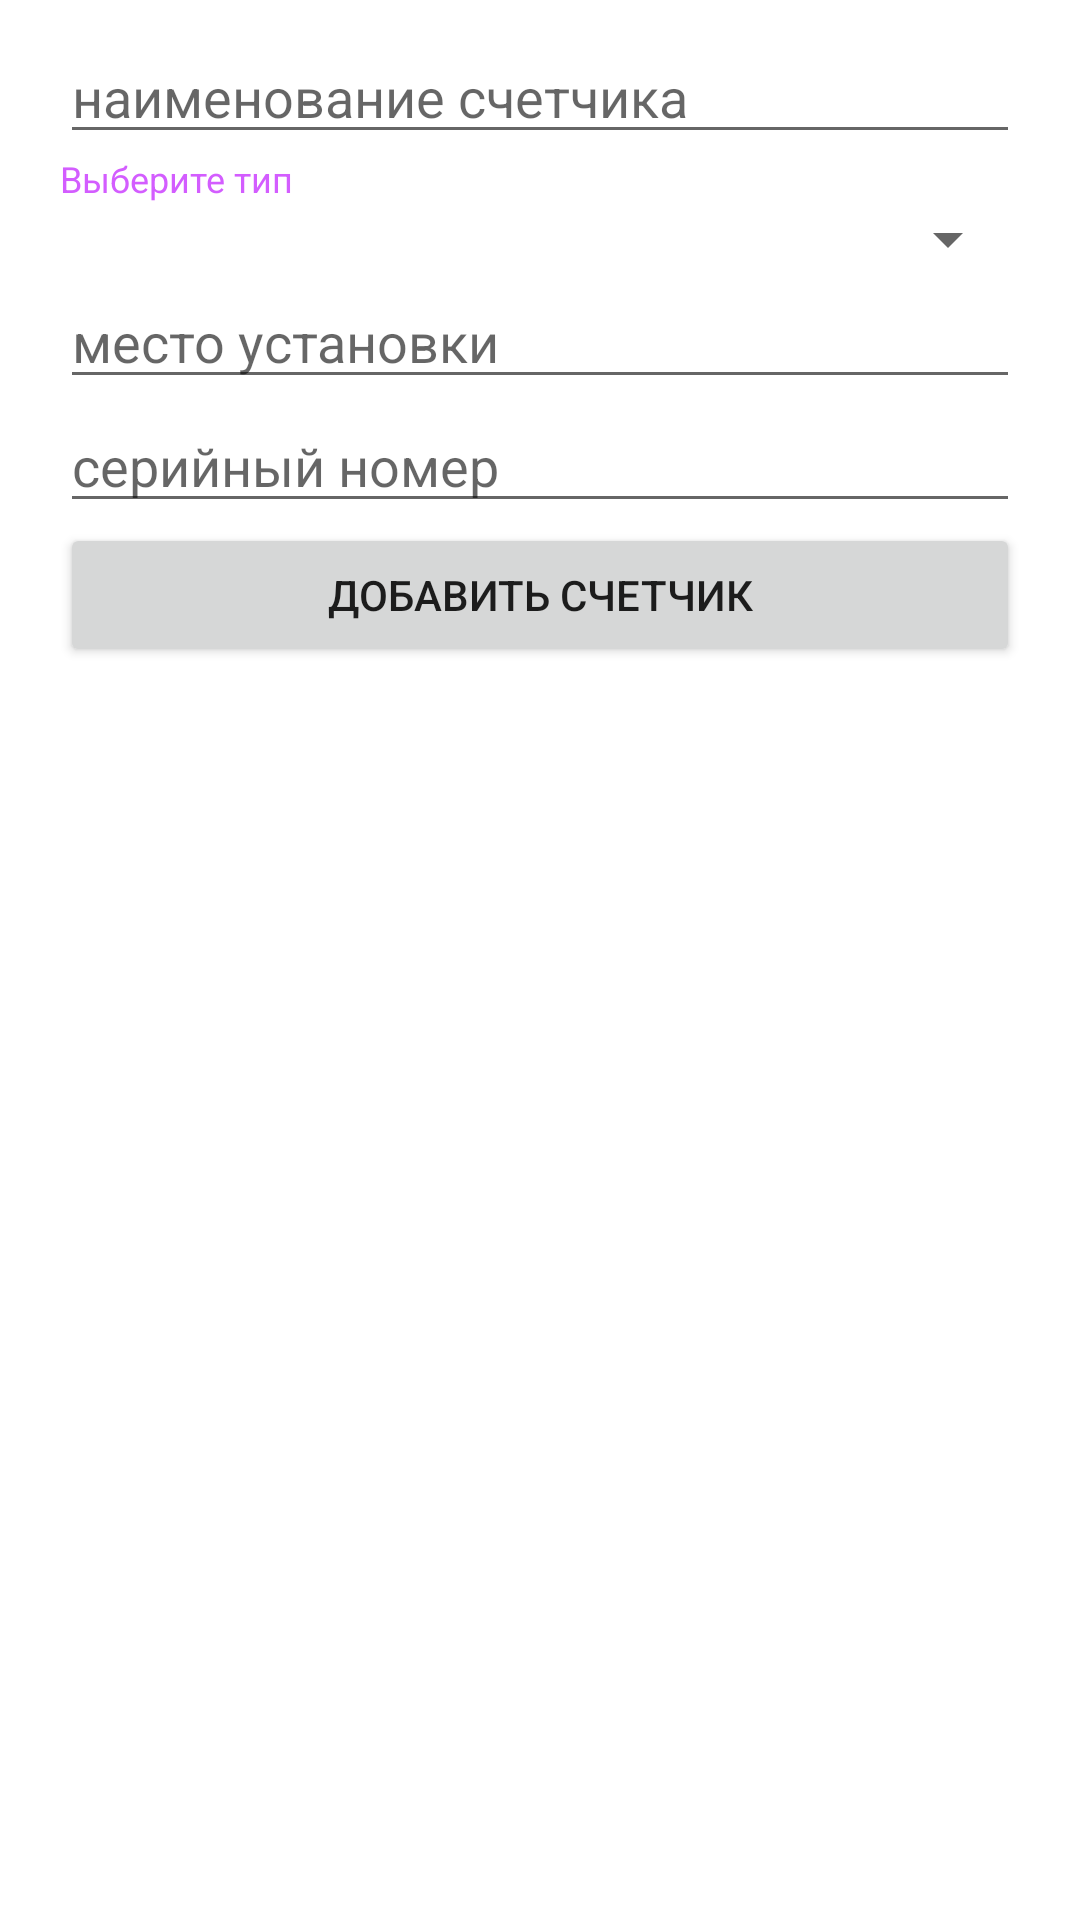

This screen was rendered from an Android layout file. Write that file and the resources it references.
<!-- AndroidManifest.xml: application theme Theme.Kusovaya -->
<!-- res/layout/activity_add_counter.xml -->
<?xml version="1.0" encoding="utf-8"?>
<android.widget.LinearLayout xmlns:android="http://schemas.android.com/apk/res/android"
    xmlns:app="http://schemas.android.com/apk/res-auto"
    xmlns:tools="http://schemas.android.com/tools"
    android:layout_width="match_parent"
    android:layout_height="match_parent"
    android:orientation="vertical"
    tools:context=".AddCounterActivity"
    android:paddingHorizontal="20dp"
    android:paddingVertical="10dp">

    <EditText
        android:id="@+id/addCounterActivity_addName"
        android:layout_width="match_parent"
        android:layout_height="wrap_content"
        android:hint="наименование счетчика">
    </EditText>

    <TextView
        android:layout_width="match_parent"
        android:layout_height="wrap_content"
        android:textSize="12sp"
        android:textColor="@color/purple"
        android:text="Выберите тип">
    </TextView>

    <Spinner
        android:id="@+id/addCounterActivity_spinner"
        android:layout_width="match_parent"
        android:layout_height="wrap_content">
    </Spinner>

    <EditText
        android:id="@+id/addCounterActivity_addPlace"
        android:layout_width="match_parent"
        android:layout_height="wrap_content"
        android:hint="место установки">
    </EditText>

    <EditText
        android:id="@+id/addCounterActivity_addSerNumber"
        android:layout_width="match_parent"
        android:layout_height="wrap_content"
        android:hint="серийный номер">
    </EditText>

    <Button
        android:id="@+id/addCounterActivity_addCounterButton"
        android:layout_width="match_parent"
        android:layout_height="wrap_content"
        android:text="Добавить счетчик">
    </Button>



</android.widget.LinearLayout>
<!-- resources referenced by this layout -->
<resources>
  <color name="purple">#D35DFF</color>
  <style name="Theme.Kusovaya" parent="Theme.MaterialComponents.DayNight.DarkActionBar">
          
          <item name="colorPrimary">@color/purple_500</item>
          <item name="colorPrimaryVariant">@color/purple_700</item>
          <item name="colorOnPrimary">@color/white</item>
          
          <item name="colorSecondary">@color/teal_200</item>
          <item name="colorSecondaryVariant">@color/teal_700</item>
          <item name="colorOnSecondary">@color/black</item>
          
          <item name="android:statusBarColor" tools:targetApi="l">?attr/colorPrimaryVariant</item>
          
      </style>
  <color name="purple_500">#FF6200EE</color>
  <color name="purple_700">#FF3700B3</color>
  <color name="white">#FFFFFFFF</color>
  <color name="teal_200">#FF03DAC5</color>
  <color name="teal_700">#FF018786</color>
  <color name="black">#FF000000</color>
</resources>
